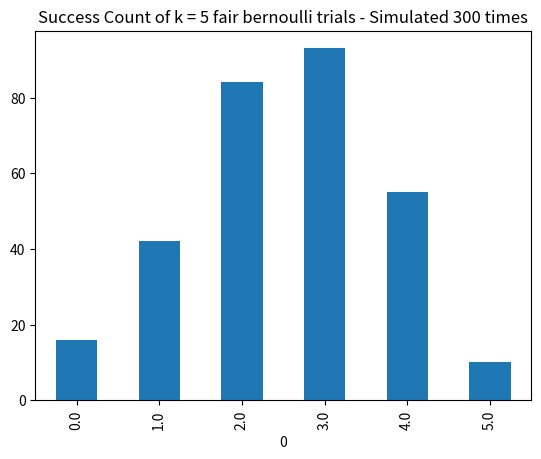
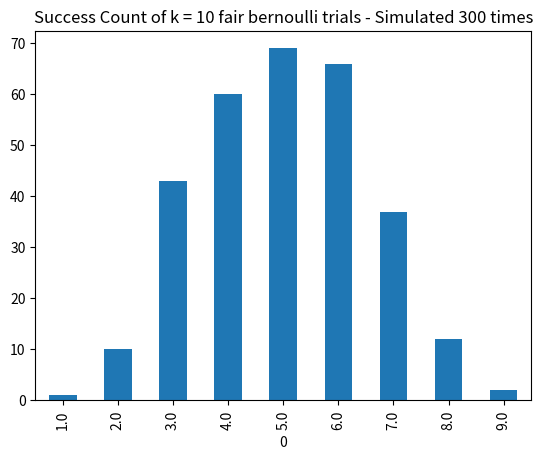
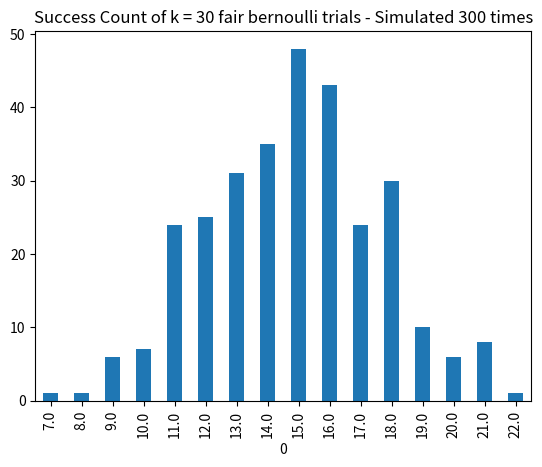
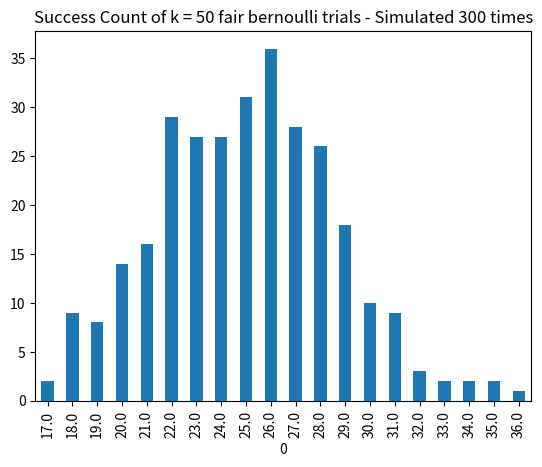

These charts were generated, in order, by the following Python code:
#!/usr/bin/env python2
# -*- coding: utf-8 -*-
"""
Created on Sun Jan 28 22:22:43 2018

[redacted]
"""

import numpy as np
import matplotlib.pyplot as plt
import pandas as pd
from itertools import groupby

### Using the same Counting success code from Question 1

def countingSuccesses(k, p, no_of_trials):
    binomial_trial_sucess = []
    
    for i in range(0,no_of_trials):
        uniform_trials= np.random.uniform(size = k)
        bernoulli_trials = np.copy(uniform_trials)
        bernoulli_trials[uniform_trials <= p] = 1
        bernoulli_trials[uniform_trials > p] = 0
        binomial_trial_sucess.append(sum(bernoulli_trials))
    
    binomial_trial_sucess = pd.DataFrame(binomial_trial_sucess)
    count_to_plot_b = binomial_trial_sucess[0].value_counts().sort_index()
    plt.figure()
    count_to_plot_b.plot(kind='bar')
    plt.title('Success Count of k = '+str(k)+' fair bernoulli trials - Simulated '+str(no_of_trials)+' times')

countingSuccesses(5, 0.5, 300)
countingSuccesses(10, 0.5, 300)
countingSuccesses(30, 0.5, 300)
countingSuccesses(50, 0.5, 300)

